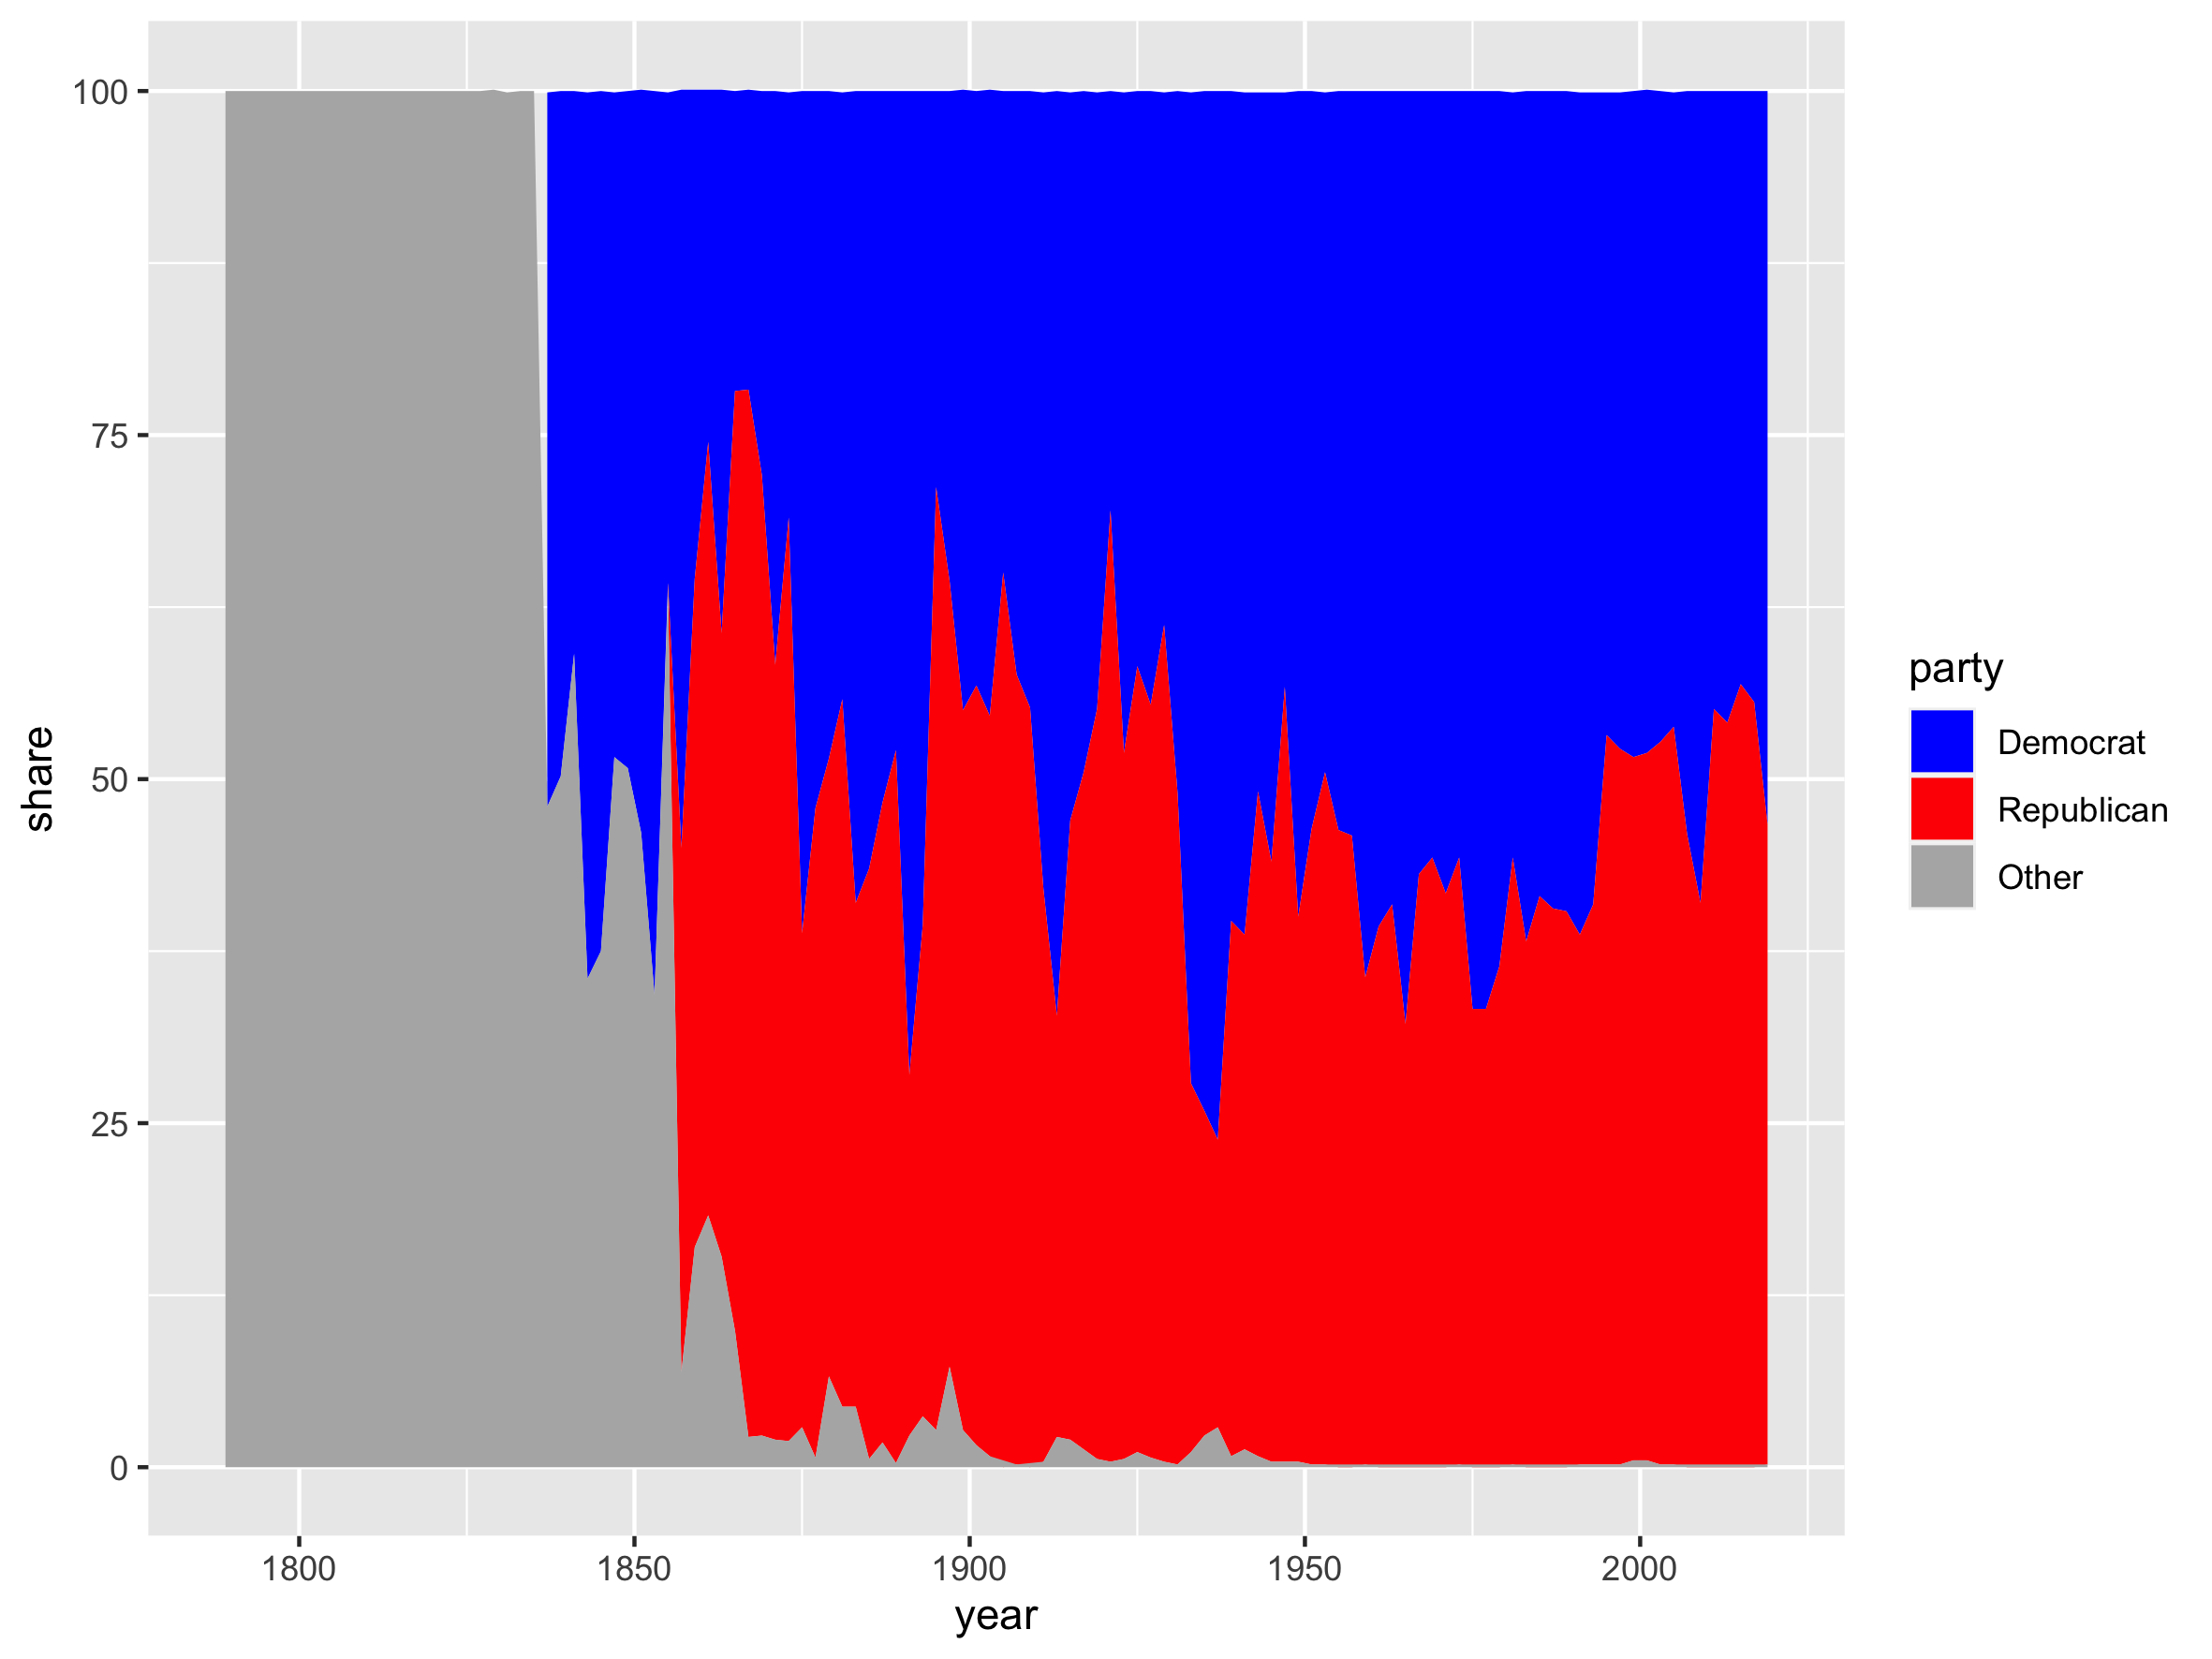

Data behind this chart, as committed beside it:
country, party_code, party_name, year_first, year_last, share_year, share_max
USA, 22, Adams, 1825, 1829, 1825, 50.2
USA, 8000, Adams-Clay Federalist, 1823, 1825, 1823, 6.8
USA, 8888, Adams-Clay Republican, 1823, 1825, 1823, 32.6
USA, 310, American, 1845, 1861, 1855, 21.8
USA, 26, Anti Masonic, 1829, 1841, 1833, 10.1
USA, 4000, Anti-Administration, 1789, 1795, 1793, 50.9
USA, 1275, Anti-Jackson, 1829, 1837, 1829, 33.5
USA, 108, Anti-Lecompton Democrat, 1859, 1861, 1859, 3.3
USA, 112, Conservative, 1839, 1871, 1869, 2.3
USA, 37, Constitutional Unionist, 1861, 1863, 1861, 1
USA, 7777, Crawford Republican, 1823, 1825, 1823, 25.3
USA, 100, Democrat, 1837, 2021, 1937, 76.2
USA, 13, Democrat-Republican, 1795, 1825, 1819, 86.1
USA, 537, Farmer-Labor, 1923, 1945, 1933, 1.1
USA, 1, Federalist, 1795, 1823, 1799, 56.1
USA, 300, Free Soil, 1849, 1855, 1849, 3.7
USA, 329, Ind. Democrat, 1841, 1975, 1859, 2.9
USA, 331, Ind. Republican, 1863, 1923, 1875, 1.3
USA, 328, Independent, 1837, 2021, 1875, 1.3
USA, 555, Jackson, 1825, 1837, 1829, 64.3
USA, 7000, Jackson Federalist, 1823, 1825, 1823, 3.2
USA, 1346, Jackson Republican, 1823, 1825, 1823, 29.4
USA, 208, Liberal Republican, 1871, 1875, 1871, 1.6
USA, 326, National Greenbacker, 1879, 1889, 1879, 4.3
USA, 44, Nullifier, 1831, 1839, 1833, 3.9
USA, 3333, Opposition, 1855, 1857, 1855, 42
USA, 3334, Opposition, 1859, 1861, 1859, 7.8
USA, 340, Populist, 1891, 1903, 1897, 5.9
USA, 5000, Pro-Administration, 1789, 1795, 1789, 56.1
USA, 370, Progressive, 1913, 1947, 1913, 2
USA, 114, Readjuster, 1883, 1885, 1883, 1.7
USA, 200, Republican, 1855, 2021, 1867, 76.1
USA, 46, States Rights, 1851, 1853, 1851, 1.3
USA, 203, Unconditional Unionist, 1863, 1867, 1863, 9.5
USA, 4444, Union, 1851, 1863, 1851, 4.2
USA, 206, Unionist, 1861, 1867, 1861, 15.8
USA, 29, Whig, 1835, 1855, 1841, 58.3
